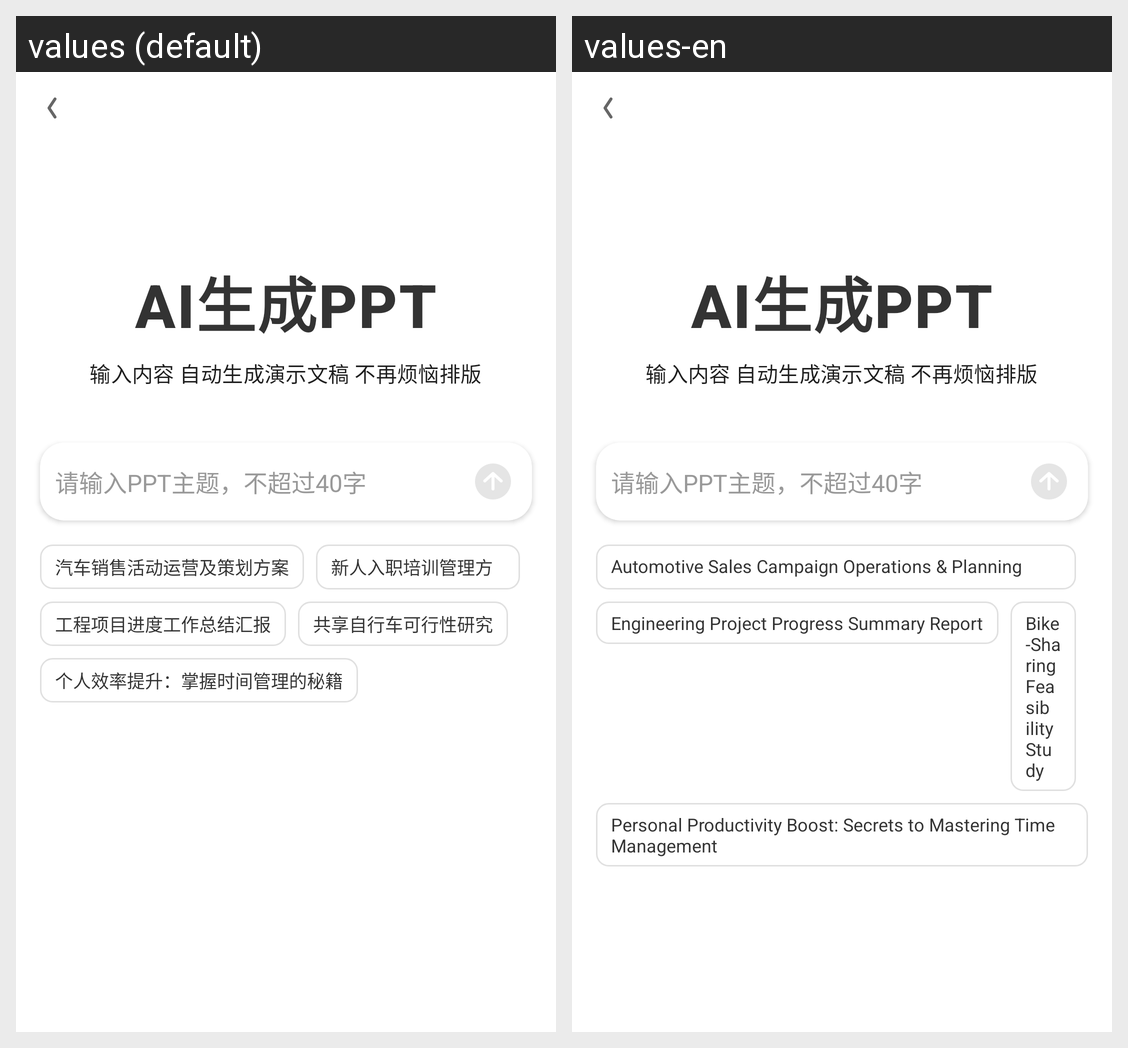

Translations of the strings shown on this Android screen, per locale in the grid:
Android screen res/layout/activity_ppt_topic_input.xml rendered under 2 locales, left to right: values (default), values-en. Device: Nexus 5 (rendered at 1080×1920; each locale shown at half size, 540×960, under a caption strip naming it); theme AppTheme.
Strings drawn on this screen, with the default value and each locale's value (text and hints the layout hard-codes, and strings that could not be matched under every locale, appear in the picture but are not listed):

ppt_module_name
  values: AI生成PPT
  values-en: AI生成PPT  [not translated; the default value is used]

ppt_tip_topic_input
  values: 输入内容 自动生成演示文稿 不再烦恼排版
  values-en: 输入内容 自动生成演示文稿 不再烦恼排版  [not translated; the default value is used]

ppt_topic_input_hint
  values: 请输入PPT主题，不超过40字
  values-en: 请输入PPT主题，不超过40字  [not translated; the default value is used]

tag1
  values: 汽车销售活动运营及策划方案
  values-en: Automotive Sales Campaign Operations & Planning Proposal

tag3
  values: 工程项目进度工作总结汇报
  values-en: Engineering Project Progress Summary Report

tag4
  values: 共享自行车可行性研究
  values-en: Bike-Sharing Feasibility Study

tag5
  values: 个人效率提升：掌握时间管理的秘籍
  values-en: Personal Productivity Boost: Secrets to Mastering Time Management
